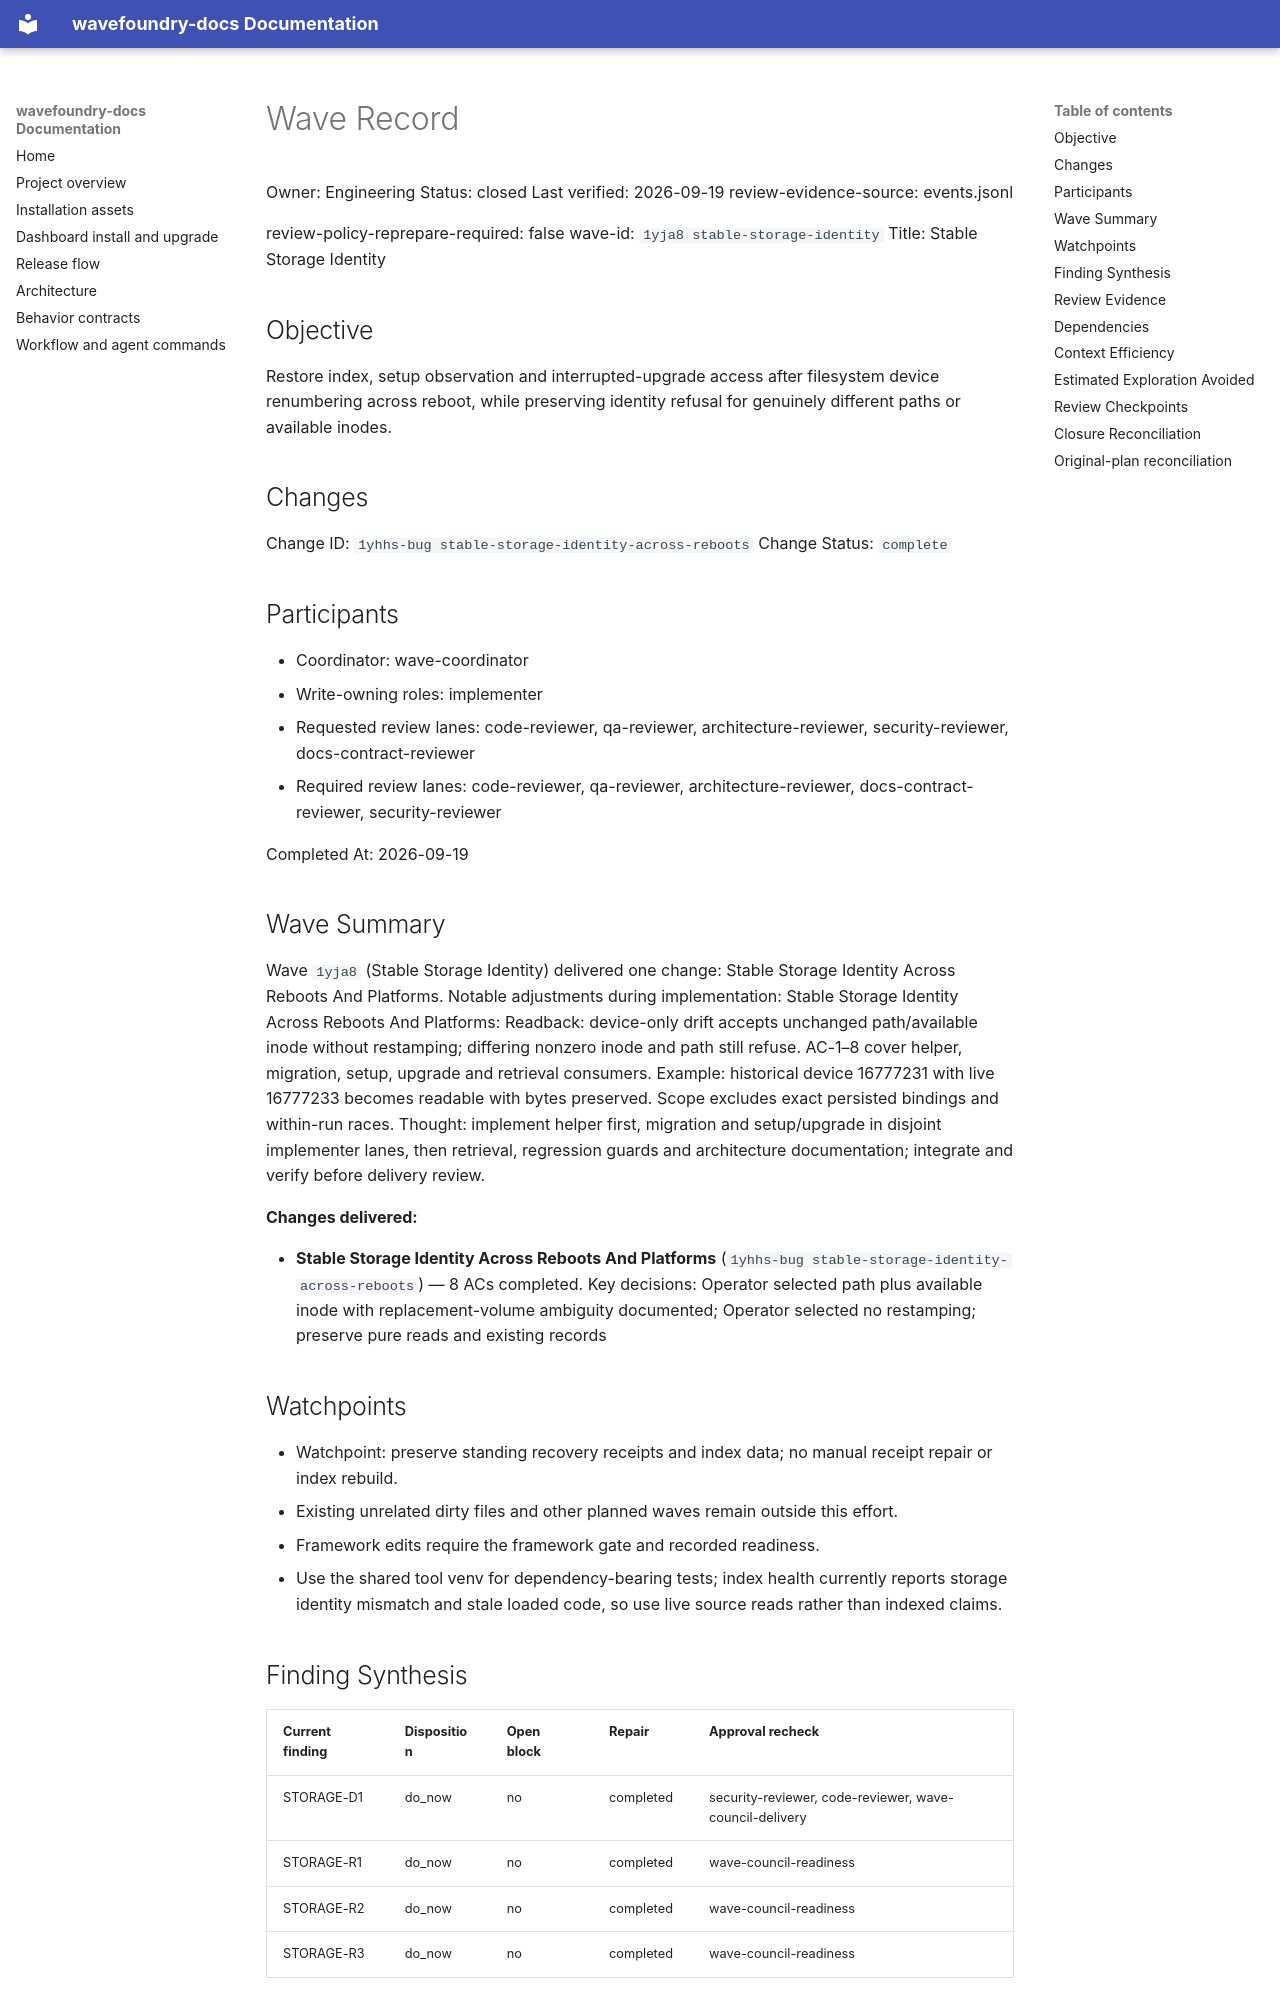

repository: coryhacking/wavefoundry · page: waves/1yja8 stable-storage-identity/wave/index.html · generator: mkdocs

# Wave Record

Owner: Engineering
Status: closed
Last verified: 2026-09-19
review-evidence-source: events.jsonl

review-policy-reprepare-required: false
wave-id: `1yja8 stable-storage-identity`
Title: Stable Storage Identity

## Objective

Restore index, setup observation and interrupted-upgrade access after filesystem device renumbering across reboot, while preserving identity refusal for genuinely different paths or available inodes.

## Changes

Change ID: `1yhhs-bug stable-storage-identity-across-reboots`
Change Status: `complete`

## Participants

- Coordinator: wave-coordinator
- Write-owning roles: implementer
- Requested review lanes: code-reviewer, qa-reviewer, architecture-reviewer, security-reviewer, docs-contract-reviewer
- Required review lanes: code-reviewer, qa-reviewer, architecture-reviewer, docs-contract-reviewer, security-reviewer

Completed At: 2026-09-19

## Wave Summary

Wave `1yja8` (Stable Storage Identity) delivered one change: Stable Storage Identity Across Reboots And Platforms. Notable adjustments during implementation: Stable Storage Identity Across Reboots And Platforms: Readback: device-only drift accepts unchanged path/available inode without restamping; differing nonzero inode and path still refuse. AC-1–8 cover helper, migration, setup, upgrade and retrieval consumers. Example: historical device 16777231 with live 16777233 becomes readable with bytes preserved. Scope excludes exact persisted bindings and within-run races. Thought: implement helper first, migration and setup/upgrade in disjoint implementer lanes, then retrieval, regression guards and architecture documentation; integrate and verify before delivery review.

**Changes delivered:**

- **Stable Storage Identity Across Reboots And Platforms** (`1yhhs-bug stable-storage-identity-across-reboots`) — 8 ACs completed. Key decisions: Operator selected path plus available inode with replacement-volume ambiguity documented; Operator selected no restamping; preserve pure reads and existing records
## Watchpoints

- Watchpoint: preserve standing recovery receipts and index data; no manual receipt repair or index rebuild.
- Existing unrelated dirty files and other planned waves remain outside this effort.
- Framework edits require the framework gate and recorded readiness.
- Use the shared tool venv for dependency-bearing tests; index health currently reports storage identity mismatch and stale loaded code, so use live source reads rather than indexed claims.

## Finding Synthesis

<!-- wave:finding-synthesis begin -->
| Current finding | Disposition | Open block | Repair | Approval recheck |
| --- | --- | --- | --- | --- |
| STORAGE-D1 | do_now | no | completed | security-reviewer, code-reviewer, wave-council-delivery |
| STORAGE-R1 | do_now | no | completed | wave-council-readiness |
| STORAGE-R2 | do_now | no | completed | wave-council-readiness |
| STORAGE-R3 | do_now | no | completed | wave-council-readiness |

*Machine review state — 4 findings; current: do_now 4, maybe_later 0, dont_do_later 0, not_issue 0*
<!-- wave:finding-synthesis end -->

## Review Evidence

<!-- wave:review-status begin -->
| Signoff | State | Why | Next action |
| --- | --- | --- | --- |
| wave-council-readiness | approved | current executed approval by coryhacking follows every affected repair | none |
| wave-council-delivery | approved | current executed approval by coryhacking follows every affected repair | none |
| code-reviewer | approved | current executed approval by coryhacking follows every affected repair | none |
| qa-reviewer | approved | current executed approval by coryhacking follows every affected repair | none |
| architecture-reviewer | approved | current executed approval by coryhacking follows every affected repair | none |
| docs-contract-reviewer | approved | current executed approval by coryhacking follows every affected repair | none |
| security-reviewer | approved | current executed approval by coryhacking follows every affected repair | none |
| operator-signoff | approved | current executed approval by coryhacking follows every affected repair | none |
<!-- wave:review-status end -->

- operator-signoff: <approved when operator confirms closure>

## Dependencies

- No external wave dependencies.
